5-way image classification set "dataset" from GitHub (yancarm/Plant-Recognition); label vocabulary: barbados cherry, betel, caricature plant, sweet potato, vieux garcon.

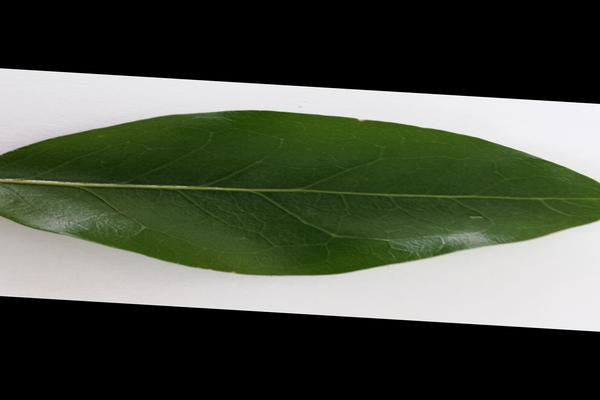
Label: barbados cherry

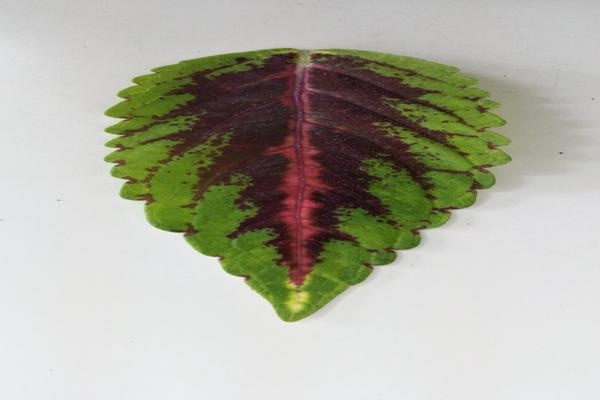
Label: vieux garcon

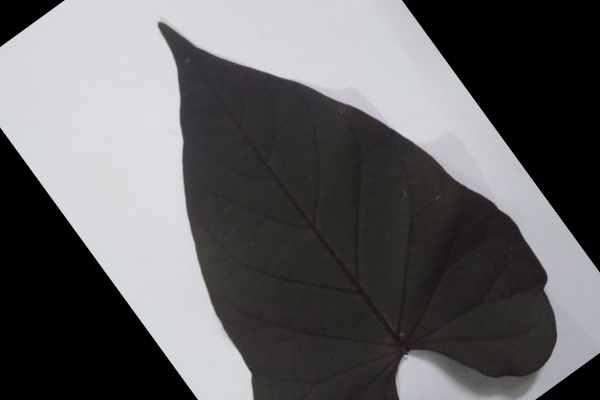
Label: sweet potato

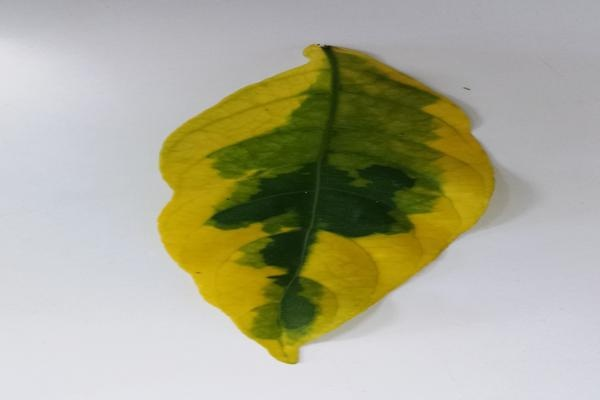
Label: caricature plant

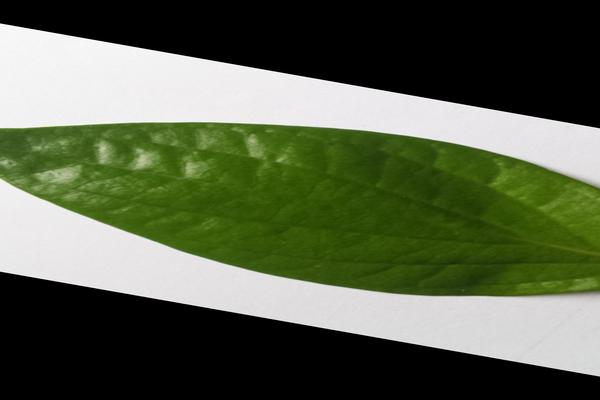
Label: betel

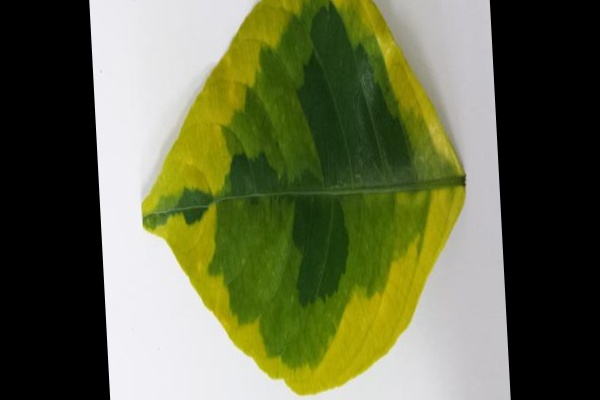
Label: caricature plant
